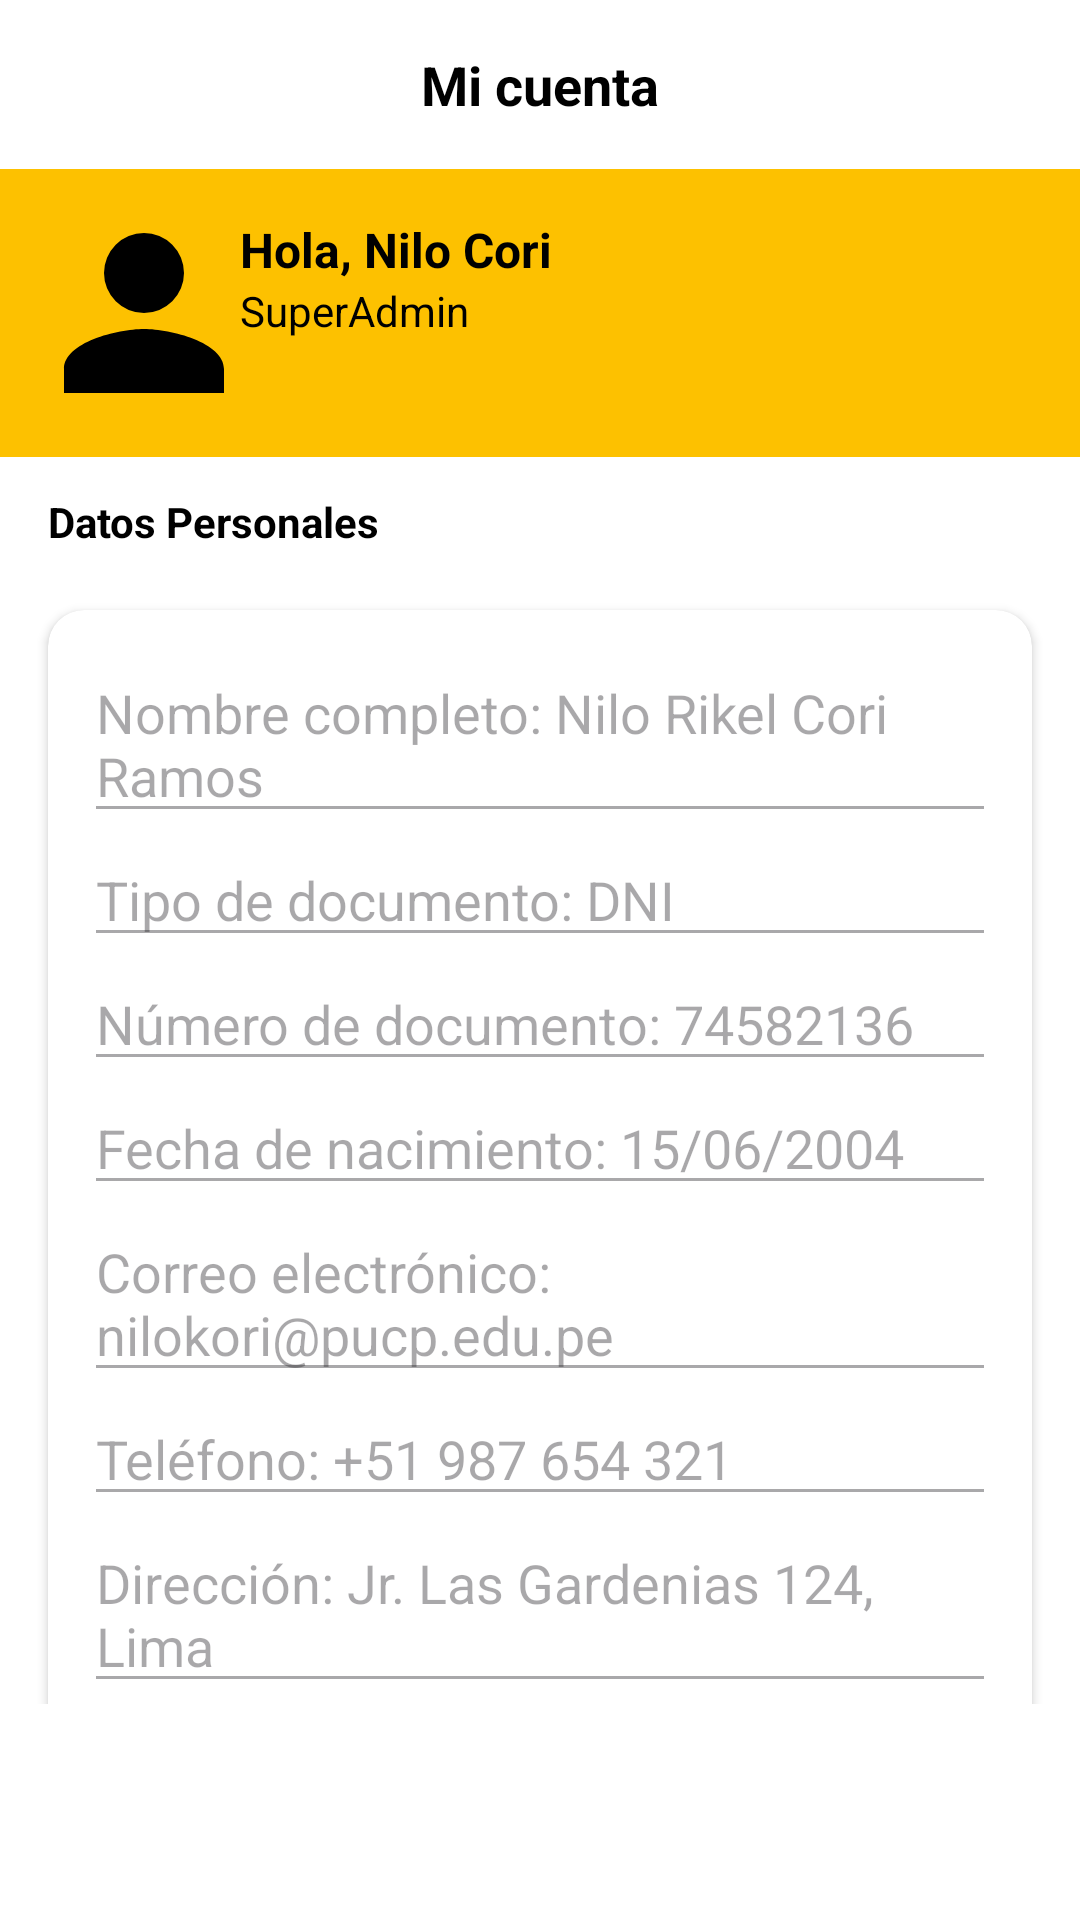

Here is an Android app screen rendered from its layout file. Give the layout XML and the strings, colors and styles it references.
<!-- AndroidManifest.xml: application theme Theme.RideRest -->
<!-- res/layout/adminhotel_fragment_perfil.xml -->
<?xml version="1.0" encoding="utf-8"?>
<androidx.constraintlayout.widget.ConstraintLayout xmlns:android="http://schemas.android.com/apk/res/android"
    xmlns:app="http://schemas.android.com/apk/res-auto"
    android:layout_width="match_parent"
    android:layout_height="match_parent"
    android:background="@color/white"
    android:paddingBottom="72dp"> 

    
    <TextView
        android:id="@+id/tvMiCuenta"
        android:layout_width="match_parent"
        android:layout_height="wrap_content"
        android:text="Mi cuenta"
        android:textStyle="bold"
        android:textSize="18sp"
        android:gravity="center"
        android:textColor="@android:color/black"
        android:padding="16dp"
        app:layout_constraintTop_toTopOf="parent" />

    
    <androidx.constraintlayout.widget.ConstraintLayout
        android:id="@+id/header"
        android:layout_width="match_parent"
        android:layout_height="wrap_content"
        android:background="@color/amarillo"
        android:padding="16dp"
        app:layout_constraintTop_toBottomOf="@id/tvMiCuenta">

        <ImageView
            android:id="@+id/ivFotoPerfil"
            android:layout_width="64dp"
            android:layout_height="64dp"
            android:src="@drawable/default_user"
            android:scaleType="centerCrop"
            android:background="@drawable/circle_bg"
            app:layout_constraintStart_toStartOf="parent"
            app:layout_constraintTop_toTopOf="parent"
            app:layout_constraintBottom_toBottomOf="parent" />

        <TextView
            android:id="@+id/tvNombreUsuario"
            android:layout_width="0dp"
            android:layout_height="wrap_content"
            android:text="Hola, Nilo Cori"
            android:textStyle="bold"
            android:textSize="16sp"
            android:textColor="@android:color/black"
            app:layout_constraintStart_toEndOf="@id/ivFotoPerfil"
            app:layout_constraintTop_toTopOf="parent"
            app:layout_constraintEnd_toEndOf="parent" />

        <TextView
            android:layout_width="0dp"
            android:layout_height="wrap_content"
            android:text="SuperAdmin"
            android:textColor="@android:color/black"
            android:textSize="14sp"
            app:layout_constraintTop_toBottomOf="@id/tvNombreUsuario"
            app:layout_constraintStart_toStartOf="@id/tvNombreUsuario"
            app:layout_constraintEnd_toEndOf="parent" />
    </androidx.constraintlayout.widget.ConstraintLayout>

    
    <TextView
        android:id="@+id/tvDatosPersonales"
        android:layout_width="0dp"
        android:layout_height="wrap_content"
        android:text="Datos Personales"
        android:textStyle="bold"
        android:textColor="@android:color/black"
        android:paddingStart="16dp"
        android:paddingTop="12dp"
        android:paddingBottom="4dp"
        app:layout_constraintTop_toBottomOf="@id/header"
        app:layout_constraintStart_toStartOf="parent" />

    <ImageView
        android:id="@+id/btnEditar"
        android:layout_width="24dp"
        android:layout_height="24dp"
        android:src="@drawable/baseline_edit_24"
        android:contentDescription="Editar"
        android:layout_marginEnd="16dp"
        app:layout_constraintTop_toTopOf="@id/tvDatosPersonales"
        app:layout_constraintBottom_toBottomOf="@id/tvDatosPersonales"
        app:layout_constraintEnd_toEndOf="parent" />

    <androidx.cardview.widget.CardView
        android:id="@+id/cardDatos"
        android:layout_width="0dp"
        android:layout_height="wrap_content"
        android:layout_margin="16dp"
        app:cardCornerRadius="12dp"
        app:cardElevation="2dp"
        app:layout_constraintTop_toBottomOf="@id/tvDatosPersonales"
        app:layout_constraintStart_toStartOf="parent"
        app:layout_constraintEnd_toEndOf="parent">

        <LinearLayout
            android:layout_width="match_parent"
            android:layout_height="wrap_content"
            android:orientation="vertical"
            android:padding="12dp">

            <EditText android:id="@+id/etNombre" android:layout_width="match_parent" android:layout_height="wrap_content" android:hint="Nombre completo: Nilo Rikel Cori Ramos" android:enabled="false" />
            <EditText android:id="@+id/etTipoDoc" android:layout_width="match_parent" android:layout_height="wrap_content" android:hint="Tipo de documento: DNI" android:enabled="false" />
            <EditText android:id="@+id/etNumDoc" android:layout_width="match_parent" android:layout_height="wrap_content" android:hint="Número de documento: 74582136" android:enabled="false" />
            <EditText android:id="@+id/etFechaNac" android:layout_width="match_parent" android:layout_height="wrap_content" android:hint="Fecha de nacimiento: 15/06/2004" android:enabled="false" />
            <EditText android:id="@+id/etCorreo" android:layout_width="match_parent" android:layout_height="wrap_content" android:hint="Correo electrónico: nilokori@pucp.edu.pe" android:enabled="false" />
            <EditText android:id="@+id/etTelefono" android:layout_width="match_parent" android:layout_height="wrap_content" android:hint="Teléfono: +51 987 654 321" android:enabled="false" />
            <EditText android:id="@+id/etDomicilio" android:layout_width="match_parent" android:layout_height="wrap_content" android:hint="Dirección: Jr. Las Gardenias 124, Lima" android:enabled="false" />
        </LinearLayout>
    </androidx.cardview.widget.CardView>

    
    <TextView
        android:id="@+id/tvSeguridad"
        android:layout_width="0dp"
        android:layout_height="wrap_content"
        android:text="Seguridad"
        android:textStyle="bold"
        android:textColor="@android:color/black"
        android:paddingStart="16dp"
        android:paddingTop="12dp"
        android:paddingBottom="4dp"
        app:layout_constraintTop_toBottomOf="@id/cardDatos"
        app:layout_constraintStart_toStartOf="parent" />

    <LinearLayout
        android:id="@+id/seguridad"
        android:layout_width="0dp"
        android:layout_height="wrap_content"
        android:orientation="vertical"
        android:layout_margin="16dp"
        app:layout_constraintTop_toBottomOf="@id/tvSeguridad"
        app:layout_constraintStart_toStartOf="parent"
        app:layout_constraintEnd_toEndOf="parent">

        <com.google.android.material.button.MaterialButton
            android:id="@+id/btnCambiarContrasena"
            android:layout_width="match_parent"
            android:layout_height="wrap_content"
            android:text="Cambiar contraseña"
            android:icon="@drawable/baseline_lock_24"
            app:iconGravity="textStart"
            app:iconPadding="8dp"
            android:gravity="start|center_vertical"
            android:textColor="@android:color/black"/>

        <com.google.android.material.button.MaterialButton
            android:id="@+id/btnVerificarCorreo"
            android:layout_width="match_parent"
            android:layout_height="wrap_content"
            android:text="Verificar correo"
            android:icon="@drawable/baseline_email_24"
            app:iconGravity="textStart"
            app:iconPadding="8dp"
            android:gravity="start|center_vertical"
            android:textColor="@android:color/black"/>
    </LinearLayout>

    
    <com.google.android.material.button.MaterialButton
        android:id="@+id/btnCerrarSesion"
        android:layout_width="match_parent"
        android:layout_height="wrap_content"
        android:text="Cerrar Sesión"
        android:textColor="@android:color/black"
        android:backgroundTint="@color/amarillo"
        app:cornerRadius="8dp"
        android:layout_margin="16dp"
        app:layout_constraintTop_toBottomOf="@id/seguridad"
        app:layout_constraintBottom_toBottomOf="parent"
        app:layout_constraintStart_toStartOf="parent"
        app:layout_constraintEnd_toEndOf="parent" />
</androidx.constraintlayout.widget.ConstraintLayout>
<!-- resources referenced by this layout -->
<resources>
  <color name="amarillo">#FDC100</color>
  <color name="white">#FFFFFFFF</color>
  <!-- drawable baseline_email_24 (drawable) -->
  <vector xmlns:android="http://schemas.android.com/apk/res/android" android:height="24dp" android:tint="#000000" android:viewportHeight="24" android:viewportWidth="24" android:width="24dp">
        
      <path android:fillColor="@android:color/black" android:pathData="M20,4L4,4c-1.1,0 -1.99,0.9 -1.99,2L2,18c0,1.1 0.9,2 2,2h16c1.1,0 2,-0.9 2,-2L22,6c0,-1.1 -0.9,-2 -2,-2zM20,8l-8,5 -8,-5L4,6l8,5 8,-5v2z"/>
      
  </vector>
  <!-- drawable default_user (drawable) -->
  <?xml version="1.0" encoding="utf-8"?>
  <vector xmlns:android="http://schemas.android.com/apk/res/android"
      android:width="64dp" android:height="64dp"
      android:viewportWidth="24" android:viewportHeight="24">
      <path
          android:fillColor="#000000"
          android:pathData="M12,12a5,5 0,1 0,-5 -5a5,5 0,0 0,5 5zm0,2c-3.33,0 -10,1.67 -10,5v3h20v-3c0,-3.33 -6.67,-5 -10,-5z" />
  </vector>
  <style name="Theme.RideRest" parent="Base.Theme.RideRest">
  
      </style>
  <style name="Base.Theme.RideRest" parent="Theme.Material3.DayNight">
          
          
      </style>
</resources>
